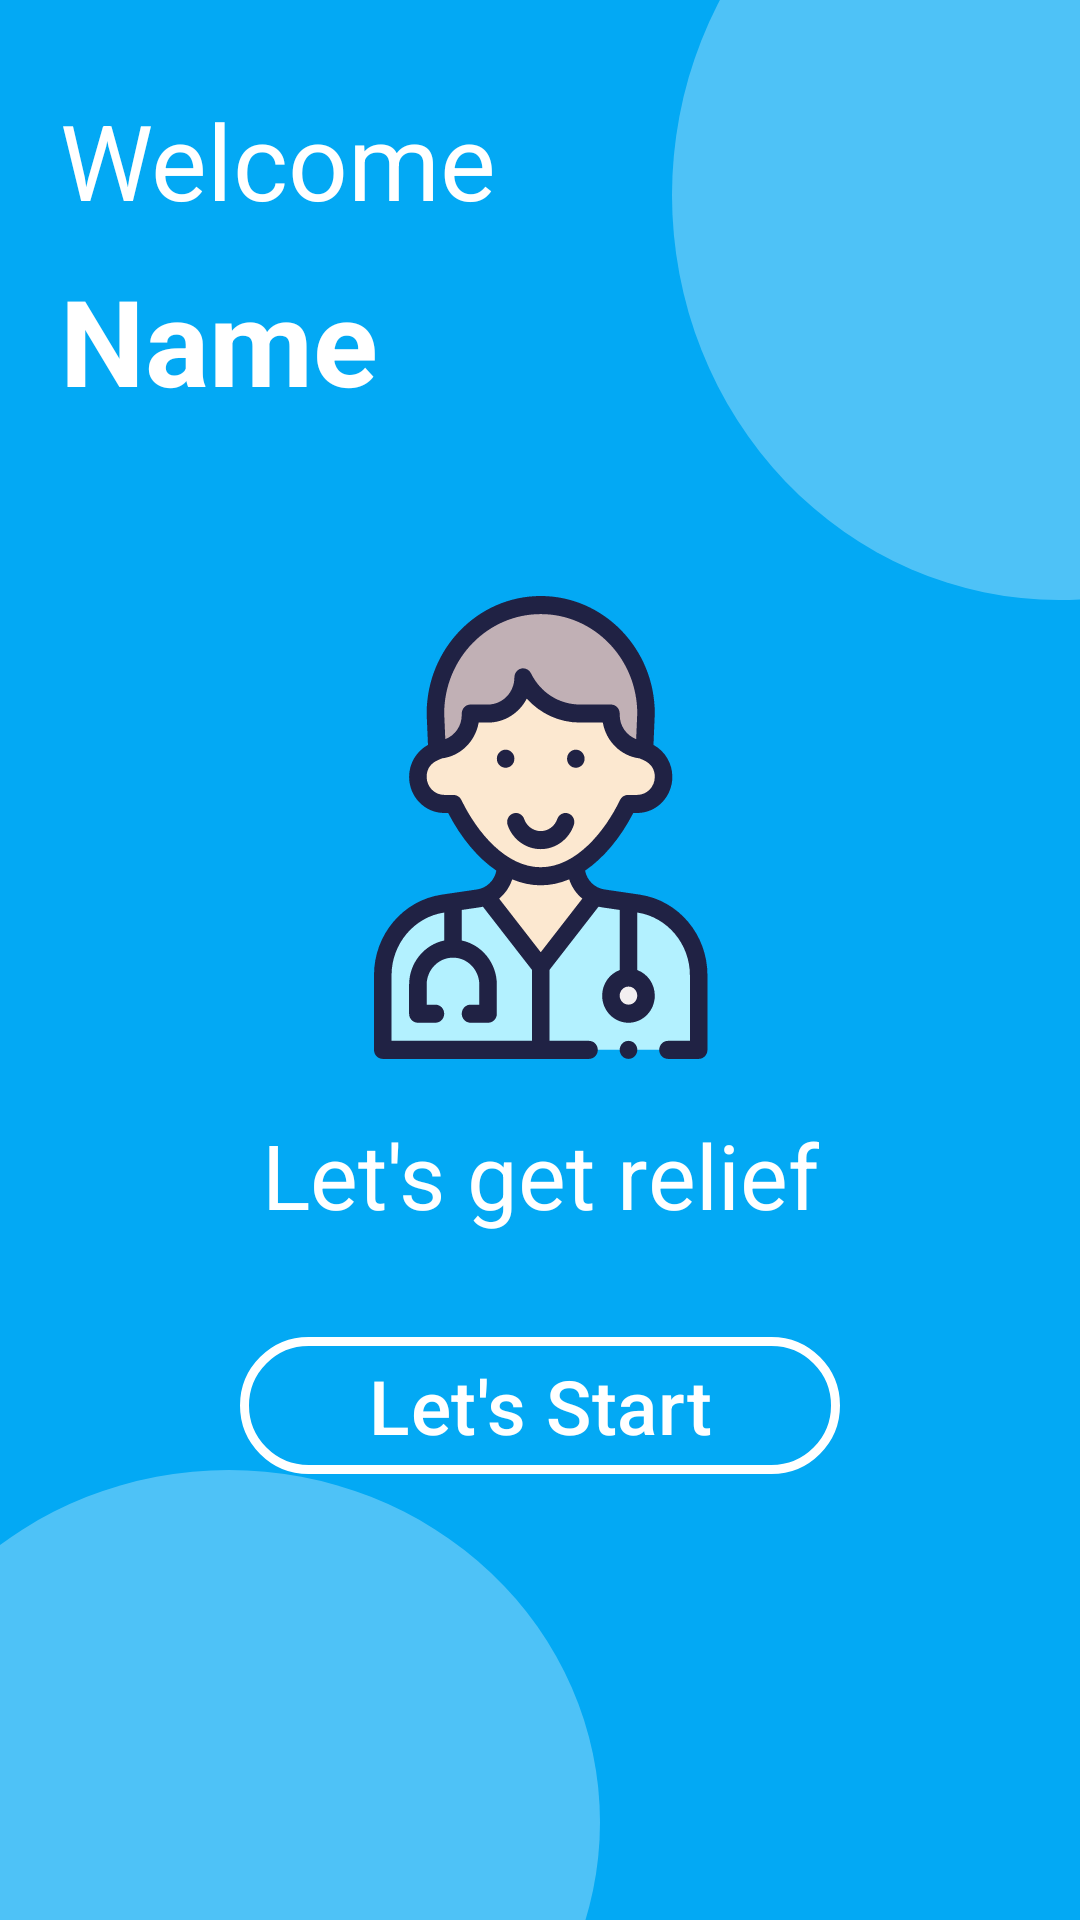

Here is an Android app screen rendered from its layout file. Give the layout XML and the strings, colors and styles it references.
<!-- AndroidManifest.xml: application theme Theme.PyschologistAppointment -->
<!-- res/layout/fragment_customer_dash_board.xml -->
<?xml version="1.0" encoding="utf-8"?>
<androidx.constraintlayout.widget.ConstraintLayout xmlns:android="http://schemas.android.com/apk/res/android"
    xmlns:tools="http://schemas.android.com/tools"
    android:layout_width="match_parent"
    android:layout_height="match_parent"
    xmlns:app="http://schemas.android.com/apk/res-auto"
    tools:context=".views.fragments.customer.CustomerDashBoardFragment">

    <androidx.constraintlayout.widget.ConstraintLayout
        android:layout_width="0dp"
        android:layout_height="0dp"
        app:layout_constraintTop_toTopOf="parent"
        app:layout_constraintStart_toStartOf="parent"
        app:layout_constraintEnd_toEndOf="parent"
        android:background="@color/teal_200"
        app:layout_constraintBottom_toTopOf="@id/bottomNavigationBar">

        <ImageView
            android:layout_width="wrap_content"
            android:layout_height="wrap_content"
            android:src="@drawable/ellipse_19"
            app:layout_constraintBottom_toBottomOf="parent"
            app:layout_constraintStart_toStartOf="parent"/>

        <ImageView
            android:layout_width="wrap_content"
            android:layout_height="wrap_content"
            android:src="@drawable/ellipse_22"
            app:layout_constraintTop_toTopOf="parent"
            app:layout_constraintEnd_toEndOf="parent"/>

        <ImageView
            android:id="@+id/imgLabel"
            android:layout_width="wrap_content"
            android:layout_height="wrap_content"
            android:src="@drawable/logo"
            app:layout_constraintStart_toStartOf="parent"
            app:layout_constraintEnd_toEndOf="parent"
            app:layout_constraintBottom_toBottomOf="parent"
            app:layout_constraintTop_toTopOf="parent"/>

        <TextView
            android:id="@+id/txtWelcome"
            android:layout_width="wrap_content"
            android:layout_height="wrap_content"
            android:text="Welcome"
            android:textColor="@color/white"
            app:layout_constraintStart_toStartOf="parent"
            app:layout_constraintTop_toTopOf="parent"
            android:layout_marginTop="30dp"
            android:layout_marginStart="20dp"
            android:textSize="35sp"/>

        <TextView
            android:id="@+id/txtNameCD"
            android:layout_width="wrap_content"
            android:layout_height="wrap_content"
            android:text="Name"
            android:textColor="@color/white"
            app:layout_constraintTop_toBottomOf="@id/txtWelcome"
            app:layout_constraintStart_toStartOf="parent"
            android:layout_marginTop="10dp"
            android:layout_marginStart="20dp"
            android:textStyle="bold"
            android:textSize="40sp"/>

        <TextView
            android:id="@+id/txtQuote"
            android:layout_width="wrap_content"
            android:layout_height="wrap_content"
            android:text="Let's get relief"
            android:textColor="@color/white"
            app:layout_constraintBottom_toBottomOf="@id/imgLabel"
            app:layout_constraintStart_toStartOf="parent"
            app:layout_constraintEnd_toEndOf="parent"
            android:layout_marginBottom="30dp"
            android:textSize="30sp"/>

        <com.google.android.material.button.MaterialButton
            android:id="@+id/btnStartCD"
            android:layout_width="200dp"
            android:layout_height="wrap_content"
            android:text="Let's Start"
            android:textSize="25sp"
            android:textColor="@color/white"
            android:backgroundTint="@color/teal_200"
            app:layout_constraintTop_toBottomOf="@id/imgLabel"
            app:layout_constraintStart_toStartOf="parent"
            app:layout_constraintEnd_toEndOf="parent"
            android:layout_marginBottom="25dp"
            app:strokeWidth="3dp"
            app:strokeColor="@color/white" />



    </androidx.constraintlayout.widget.ConstraintLayout>


    <include
        android:id="@+id/bottomNavigationBar"
        layout="@layout/bottom_bar"
        app:layout_constraintBottom_toBottomOf="parent"
        app:layout_constraintStart_toStartOf="parent"
        app:layout_constraintEnd_toEndOf="parent"
        android:layout_width="0dp"
        android:visibility="gone"
        android:layout_height="wrap_content"
        />














</androidx.constraintlayout.widget.ConstraintLayout>
<!-- res/layout/bottom_bar.xml (included above) -->
<?xml version="1.0" encoding="utf-8"?>
<androidx.constraintlayout.widget.ConstraintLayout xmlns:android="http://schemas.android.com/apk/res/android"
    android:layout_width="match_parent"
    android:layout_height="wrap_content"
    android:padding="15dp"
    xmlns:app="http://schemas.android.com/apk/res-auto">


    <ImageView
        android:id="@+id/btnHomeNavigation"
        android:layout_width="30dp"
        android:layout_height="30dp"
        android:layout_marginEnd="15dp"
        android:src="@drawable/home_svgrepo_com"
        app:layout_constraintEnd_toStartOf="@id/btnAppointmentNavigation"
        app:layout_constraintBottom_toBottomOf="parent"
        app:layout_constraintStart_toStartOf="parent"
        app:layout_constraintTop_toTopOf="parent"/>

    <ImageView
        android:id="@+id/btnAppointmentNavigation"
        android:layout_width="30dp"
        android:layout_height="30dp"
        android:layout_marginEnd="15dp"
        android:src="@drawable/appointment"
        app:layout_constraintStart_toEndOf="@id/btnHomeNavigation"
        app:layout_constraintEnd_toStartOf="@id/btnProfileNavigation"
        app:layout_constraintBottom_toBottomOf="parent"
        app:layout_constraintTop_toTopOf="parent"/>

    <ImageView
        android:id="@+id/btnProfileNavigation"
        android:layout_width="30dp"
        android:layout_height="30dp"
        android:src="@drawable/profile_svgrepo_com"
        app:layout_constraintStart_toEndOf="@id/btnAppointmentNavigation"
        app:layout_constraintEnd_toStartOf="@id/btnHistoryNavigation"
        app:layout_constraintBottom_toBottomOf="parent"
        app:layout_constraintTop_toTopOf="parent"/>

    <ImageView
        android:id="@+id/btnHistoryNavigation"
        android:layout_width="30dp"
        android:layout_height="30dp"
        android:layout_marginStart="15dp"
        android:src="@drawable/history_round_svgrepo_com"
        app:layout_constraintStart_toEndOf="@id/btnProfileNavigation"
        app:layout_constraintEnd_toStartOf="@id/btnSettingNavigation"
        app:layout_constraintBottom_toBottomOf="parent"
        app:layout_constraintTop_toTopOf="parent"/>

    <ImageView
        android:id="@+id/btnSettingNavigation"
        android:layout_width="30dp"
        android:layout_height="30dp"
        android:layout_marginStart="15dp"
        android:src="@drawable/setting_2_svgrepo_com"
        app:layout_constraintStart_toEndOf="@id/btnHistoryNavigation"
        app:layout_constraintBottom_toBottomOf="parent"
        app:layout_constraintTop_toTopOf="parent"
        app:layout_constraintEnd_toEndOf="parent"/>



</androidx.constraintlayout.widget.ConstraintLayout>
<!-- resources referenced by this layout -->
<resources>
  <color name="teal_200">#03A9F4</color>
  <color name="white">#FFFFFFFF</color>
  <!-- drawable bottom_item_selector (drawable) -->
  <?xml version="1.0" encoding="utf-8"?>
  <selector xmlns:android="http://schemas.android.com/apk/res/android">
  
      <item android:state_checked="true" android:color="@color/teal_200"/>
      <item android:state_pressed="true" android:color="@color/teal_200"/>
  
      <item android:color="#8C8C8C"/>
  
  </selector>
  <!-- drawable ellipse_19 (drawable) -->
  <vector xmlns:android="http://schemas.android.com/apk/res/android"
      android:width="200dp"
      android:height="150dp"
      android:viewportWidth="270"
      android:viewportHeight="212">
    <path
        android:pathData="M-64,166a167,166 0,1 0,334 0a167,166 0,1 0,-334 0z"
        android:fillColor="@color/white"
        android:fillAlpha="0.3"/>
  </vector>
  <!-- drawable ellipse_22 (drawable) -->
  <vector xmlns:android="http://schemas.android.com/apk/res/android"
      android:width="136dp"
      android:height="200dp"
      android:viewportWidth="176"
      android:viewportHeight="246">
    <path
        android:pathData="M0,80a167,166 0,1 0,334 0a167,166 0,1 0,-334 0z"
        android:fillColor="#ffffff"
        android:fillAlpha="0.3"/>
  </vector>
  <!-- drawable history_round_svgrepo_com (drawable) -->
  <vector xmlns:android="http://schemas.android.com/apk/res/android"
      android:width="800dp"
      android:height="800dp"
      android:viewportWidth="19"
      android:viewportHeight="19">
    <path
        android:pathData="M17.417,9.583A7.917,7.917 0,1 1,9.5 1.666a7.917,7.917 0,0 1,7.917 7.917zM14.63,9.643a5.076,5.076 0,0 0,-7.6 -4.401,5.11 5.11,0 0,0 -1.252,1.015L5.778,5.57a0.396,0.396 0,0 0,-0.792 0v1.66a0.396,0.396 0,0 0,0.396 0.395L7.04,7.625a0.396,0.396 0,0 0,0 -0.791h-0.717A4.274,4.274 0,0 1,9.556 5.36a4.282,4.282 0,1 1,-4.283 4.283,0.396 0.396,0 0,0 -0.792,0 5.074,5.074 0,1 0,10.15 0zM9.867,9.544L9.867,6.872a0.396,0.396 0,0 0,-0.791 0v2.841a0.395,0.395 0,0 0,0.153 0.313l1.537,1.536a0.396,0.396 0,1 0,0.56 -0.56z"
        android:fillColor="#000000"
        android:fillAlpha="0.4"/>
  </vector>
  <!-- drawable home_svgrepo_com (drawable) -->
  <vector xmlns:android="http://schemas.android.com/apk/res/android"
      android:width="800dp"
      android:height="800dp"
      android:viewportWidth="16"
      android:viewportHeight="16">
    <path
        android:pathData="M1,6V15H6V11C6,9.895 6.895,9 8,9C9.105,9 10,9.895 10,11V15H15V6L8,0L1,6Z"
        android:fillColor="#000000"
        android:fillAlpha="0.4"/>
  </vector>
  <!-- drawable profile_svgrepo_com (drawable) -->
  <vector xmlns:android="http://schemas.android.com/apk/res/android"
      android:width="800dp"
      android:height="800dp"
      android:viewportWidth="24"
      android:viewportHeight="24">
    <path
        android:pathData="M16.5,7.063C16.5,10.258 14.57,13 12,13c-2.572,0 -4.5,-2.742 -4.5,-5.938C7.5,3.868 9.16,2 12,2s4.5,1.867 4.5,5.063zM4.102,20.142C4.487,20.6 6.145,22 12,22c5.855,0 7.512,-1.4 7.898,-1.857a0.416,0.416 0,0 0,0.09 -0.317C19.9,18.944 19.106,15 12,15s-7.9,3.944 -7.989,4.826a0.416,0.416 0,0 0,0.091 0.317z"
        android:fillColor="#000000"
        android:fillAlpha="0.4"
        android:fillType="evenOdd"/>
  </vector>
  <style name="Theme.PyschologistAppointment" parent="Base.Theme.PyschologistAppointment" />
  <style name="Base.Theme.PyschologistAppointment" parent="Theme.Material3.DayNight.NoActionBar">
          
           <item name="colorPrimary">@color/teal_200</item>
      </style>
</resources>
